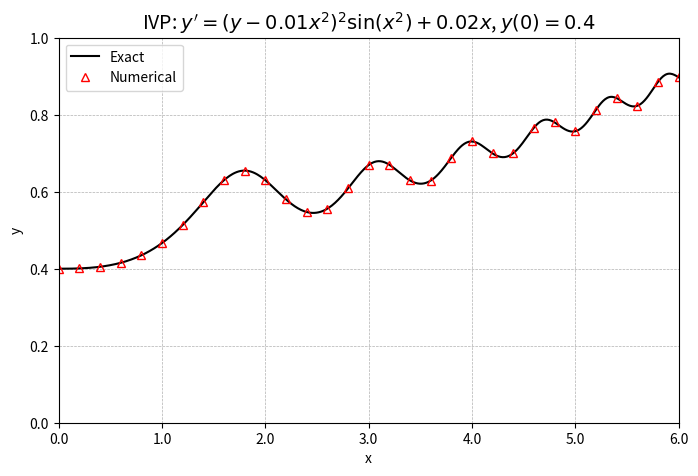

Write the Python code that produced this figure.
import numpy as np
import matplotlib.pyplot as plt
from scipy.integrate import solve_ivp, quad

# Function to calculate S(x) using quad
def S(x):
    s = quad(lambda t: np.sin(t ** 2), 0, x) # the solution for S(x) found using quad
    return s[0]

# Function for the exact solution
def Exact(x):
    return (1 / (2.5 - S(x))) + 0.01 * x ** 2

# Define the ODE system
def ODE_System(x, y):
    Ydot = ((y[0] - 0.01 * x ** 2) ** 2) * np.sin(x ** 2) + 0.02 * x
    return [Ydot]

# Plot function
def Plot_Result(xRange_Num, y_Num, xRange_Xct, y_Xct):
    plt.figure(figsize=(8, 5))
    plt.plot(xRange_Xct, y_Xct, 'k-', label='Exact')  # Solid line for exact solution
    plt.plot(xRange_Num, y_Num, 'r^', markerfacecolor='none',
             label='Numerical')  # Triangles for numerical solution

    plt.xlim(0.0, 6.0)
    plt.ylim(0.0, 1.0)
    plt.xlabel("x")
    plt.ylabel("y")
    plt.xticks(np.arange(0, 6.2, 1),
               labels=[f"{val:.1f}" for val in np.arange(0, 6.2, 1)])
    plt.yticks(np.arange(0, 1.2, 0.2), labels=[f"{val:.1f}" for val in np.arange(0, 1.2, 0.2)])
    plt.legend()
    plt.title(r"IVP: $y' = (y - 0.01x^2)^2 \sin(x^2) + 0.02x$, $y(0) = 0.4$", fontsize=14)
    plt.grid(True, which='both', linestyle='--', linewidth=0.5)
    plt.show()

# Main function to solve and plot the ODE
def main():
    xRange = np.arange(0, 6.2, 0.2) # x range for numerical solution
    xRange_xct = np.linspace(0, 6, 600) # x range for exact solution
    Y0 = [0.4]  # Initial condition

    # Solve the ODE using RK45
    sln = solve_ivp(ODE_System, [0, 6], Y0, t_eval=xRange, method='RK45', max_step=0.2)

    # Generate exact solution
    xctSln = np.array([Exact(x) for x in xRange_xct])

    # Plot the result
    Plot_Result(xRange, sln.y[0], xRange_xct, xctSln)

# Run the main function
main()
